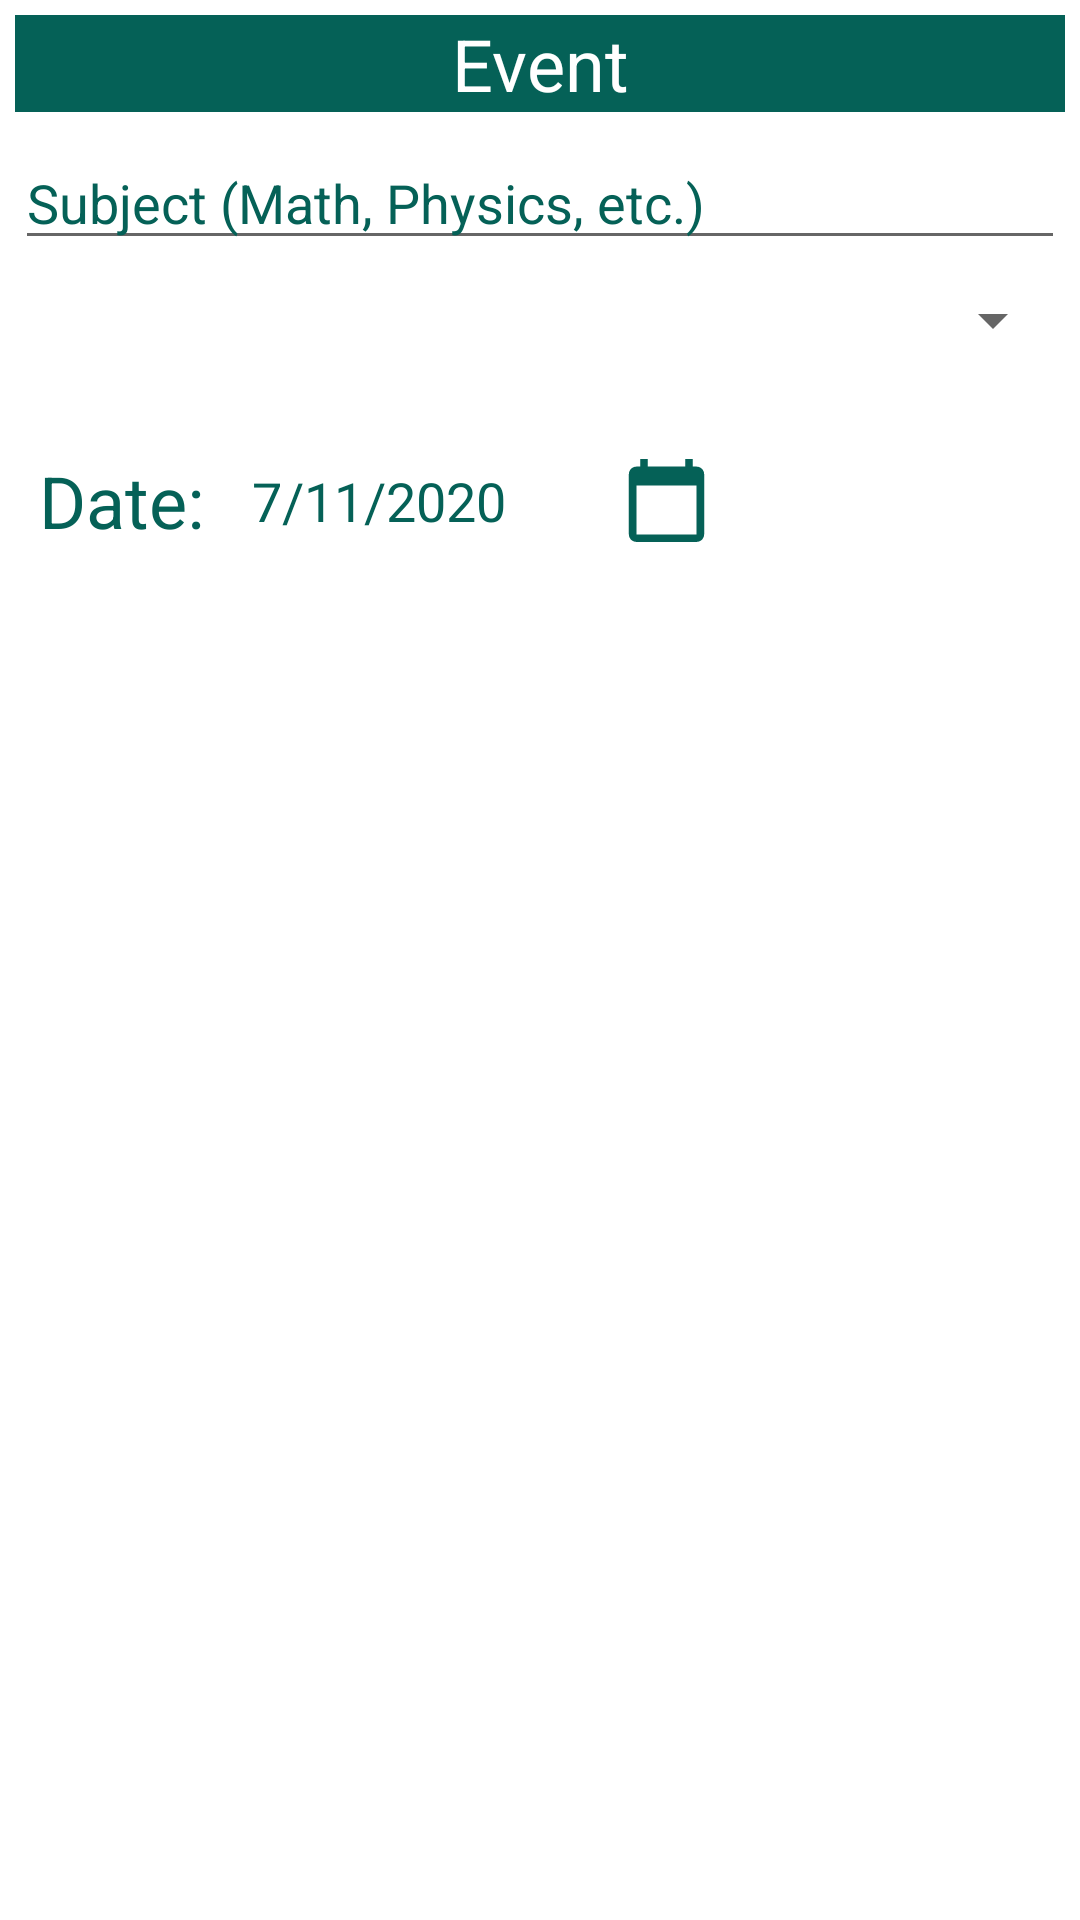

Android layout source for this screen:
<!-- AndroidManifest.xml: application theme AppTheme -->
<!-- res/layout/add_event_popup.xml -->
<?xml version="1.0" encoding="utf-8"?>
<androidx.constraintlayout.widget.ConstraintLayout xmlns:android="http://schemas.android.com/apk/res/android"
    xmlns:app="http://schemas.android.com/apk/res-auto"
    xmlns:tools="http://schemas.android.com/tools"
    android:layout_width="match_parent"
    android:layout_height="match_parent"
    android:background="@color/colorBackground"
    android:padding="5dp"
    tools:context=".ui.dialog.EventAddPopup">

    <EditText
        android:id="@+id/evSubjectEditText"
        android:layout_width="match_parent"
        android:layout_height="0dp"
        android:layout_marginTop="8dp"
        android:hint="Subject (Math, Physics, etc.)"
        android:textColor="@color/secondaryTextColor"
        android:textColorHint="@color/secondaryTextColor"
        android:textSize="18sp"
        app:layout_constraintEnd_toEndOf="parent"
        app:layout_constraintStart_toStartOf="parent"
        app:layout_constraintTop_toBottomOf="@+id/textView10" />

    <Spinner
        android:id="@+id/eveTypeSpinner"
        android:layout_width="match_parent"
        android:layout_height="wrap_content"
        android:layout_marginTop="8dp"
        app:layout_constraintEnd_toEndOf="parent"
        app:layout_constraintStart_toStartOf="parent"
        app:layout_constraintTop_toBottomOf="@+id/evSubjectEditText" />

    <TextView
        android:id="@+id/textView10"
        android:layout_width="match_parent"
        android:layout_height="wrap_content"
        android:text="Event"
        android:background="@color/colorPrimary"
        android:textColor="@color/primaryTextColor"
        android:textSize="24sp"
        android:textAlignment="center"
        android:gravity="center"
        app:layout_constraintEnd_toEndOf="parent"
        app:layout_constraintStart_toStartOf="parent"
        app:layout_constraintTop_toTopOf="parent" />

    <TextView
        android:id="@+id/textView3"
        android:layout_width="wrap_content"
        android:layout_height="wrap_content"
        android:layout_marginStart="8dp"
        android:layout_marginLeft="8dp"
        android:layout_marginTop="32dp"
        android:text="Date:"
        android:textColor="@color/secondaryTextColor"
        android:textSize="24sp"
        app:layout_constraintStart_toStartOf="parent"
        app:layout_constraintTop_toBottomOf="@+id/eveTypeSpinner" />

    <TextView
        android:id="@+id/selectedDateView"
        android:layout_width="wrap_content"
        android:layout_height="wrap_content"
        android:layout_marginStart="16dp"
        android:layout_marginLeft="16dp"
        android:text="7/11/2020"
        android:textColor="@color/secondaryTextColor"
        android:textSize="18sp"
        app:layout_constraintBottom_toBottomOf="@+id/textView3"
        app:layout_constraintStart_toEndOf="@+id/textView3"
        app:layout_constraintTop_toTopOf="@+id/textView3" />

    <Button
        android:id="@+id/dateSelectionBtn"
        android:layout_width="59dp"
        android:layout_height="59dp"
        android:layout_marginStart="24dp"
        android:layout_marginLeft="24dp"
        android:layout_marginTop="16dp"
        android:layout_marginBottom="16dp"
        android:background="@drawable/calendar_foreground"
        app:layout_constraintBottom_toBottomOf="@+id/selectedDateView"
        app:layout_constraintStart_toEndOf="@+id/selectedDateView"
        app:layout_constraintTop_toTopOf="@+id/selectedDateView" />

</androidx.constraintlayout.widget.ConstraintLayout>
<!-- resources referenced by this layout -->
<resources>
  <color name="colorBackground">#FFFFFF</color>
  <color name="colorPrimary">#056157</color>
  <color name="primaryTextColor">#FFFFFF</color>
  <color name="secondaryTextColor">#056157</color>
  <!-- drawable calendar_foreground (drawable) -->
  <vector xmlns:android="http://schemas.android.com/apk/res/android"
      android:width="108dp"
      android:height="108dp"
      android:viewportWidth="108"
      android:viewportHeight="108">
    <group android:scaleX="2.2968"
        android:scaleY="2.2968"
        android:translateX="26.4384"
        android:translateY="26.4384">
      <path
          android:fillColor="@color/colorPrimary"
          android:pathData="M20,3h-1L19,1h-2v2L7,3L7,1L5,1v2L4,3c-1.1,0 -2,0.9 -2,2v16c0,1.1 0.9,2 2,2h16c1.1,0 2,-0.9 2,-2L22,5c0,-1.1 -0.9,-2 -2,-2zM20,21L4,21L4,8h16v13z"/>
    </group>
  </vector>
  <style name="AppTheme" parent="Theme.AppCompat.Light.NoActionBar">
          
          <item name="colorPrimary">@color/colorPrimary</item>
          <item name="colorPrimaryDark">@color/colorPrimaryDark</item>
          <item name="colorAccent">@color/colorAccent</item>
      </style>
  <color name="colorPrimaryDark">#000000</color>
  <color name="colorAccent">#056157</color>
</resources>
